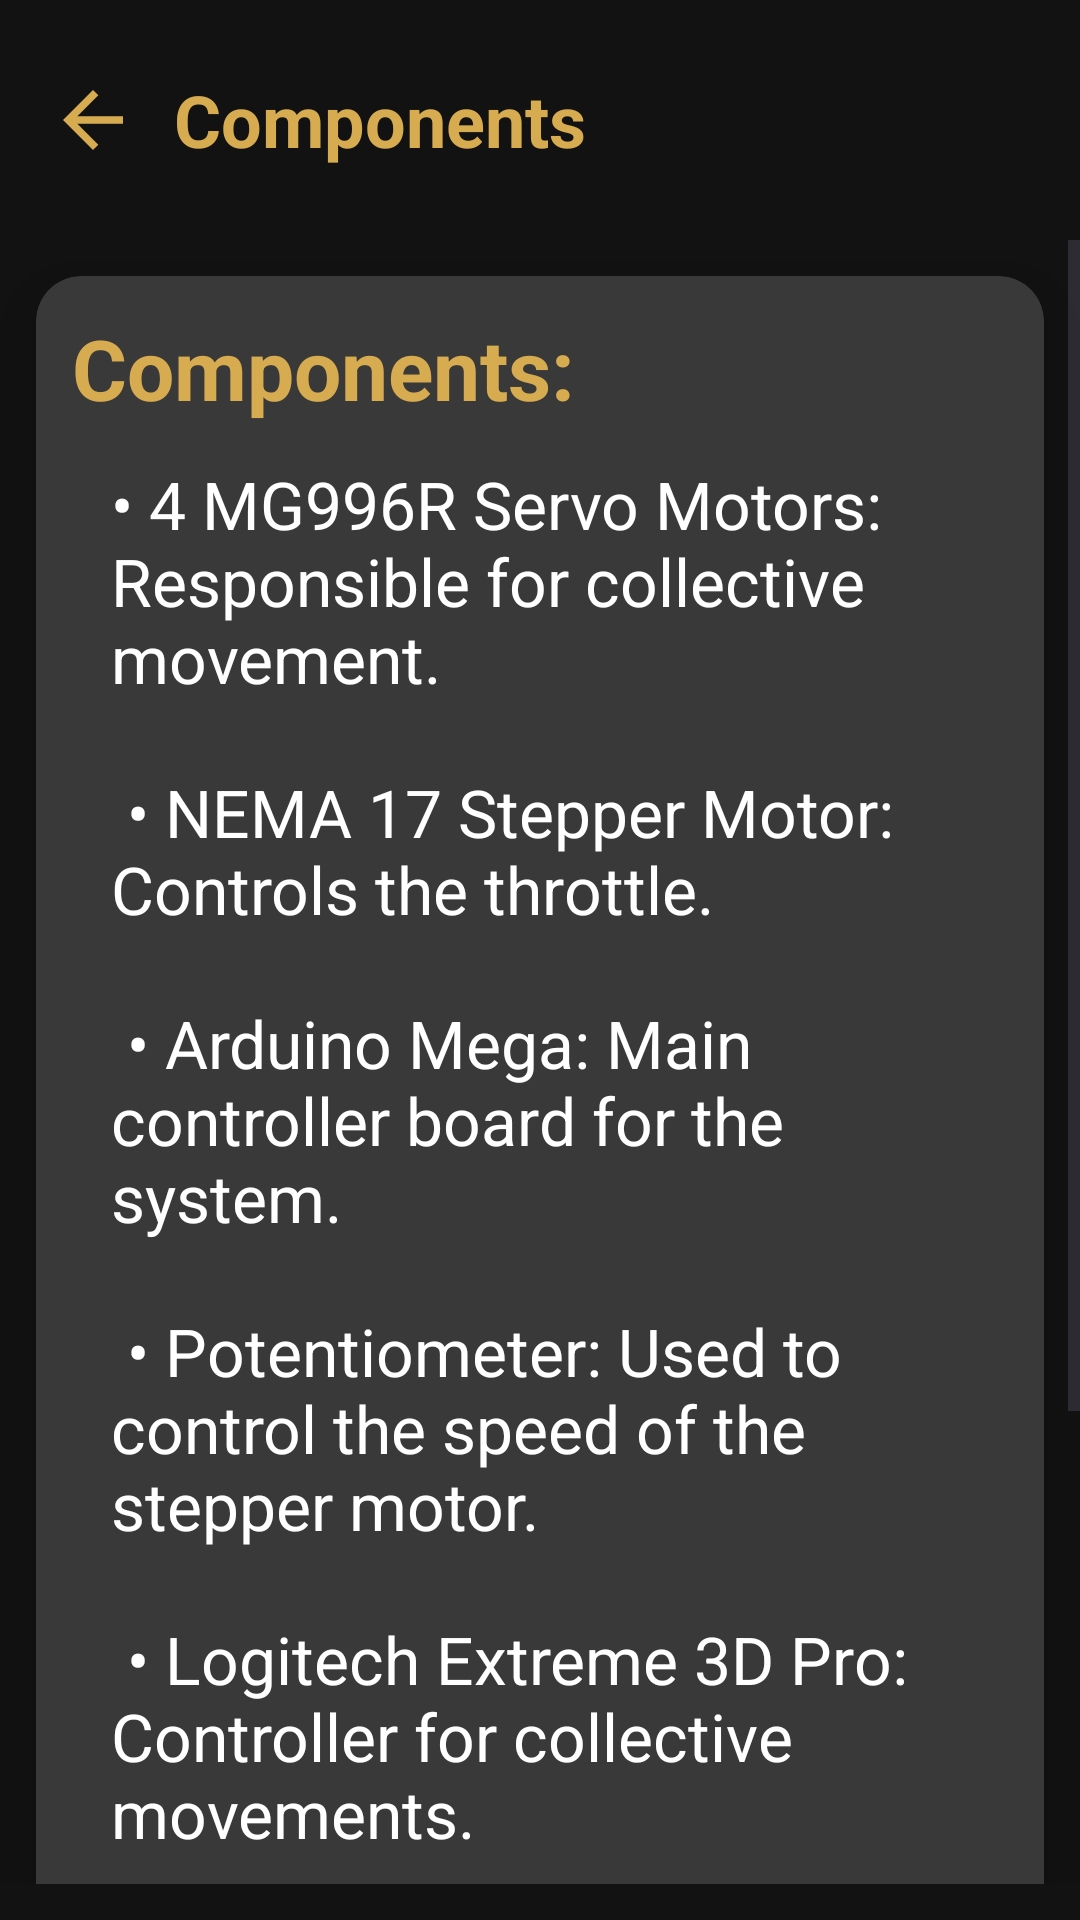

Produce the Android XML layout that renders to this screen, including the resource entries it uses.
<!-- AndroidManifest.xml: application theme Theme.UserManual -->
<!-- res/layout/activity_components.xml -->
<?xml version="1.0" encoding="utf-8"?>
<LinearLayout xmlns:android="http://schemas.android.com/apk/res/android"
    xmlns:app="http://schemas.android.com/apk/res-auto"
    xmlns:tools="http://schemas.android.com/tools"
    android:layout_width="match_parent"
    android:layout_height="match_parent"
    android:background="@color/darkgray"
    android:orientation="vertical"
    tools:context=".usermanual.Components">
    <androidx.appcompat.widget.Toolbar
        android:id="@+id/toolbar"
        android:layout_width="match_parent"
        android:layout_height="80dp"
        android:elevation="12dp">
        <RelativeLayout
            android:layout_width="match_parent"
            android:layout_height="match_parent">
            <ImageView
                android:layout_width="30dp"
                android:layout_height="30dp"
                android:src="@drawable/baseline_arrow_back_24"
                android:layout_centerVertical="true"
                android:id="@+id/back_Button"/>
            <TextView
                android:layout_width="wrap_content"
                android:layout_height="wrap_content"
                android:text="Components"
                android:textColor="@color/gold"
                android:textStyle="bold"
                android:textSize="24sp"
                android:layout_centerVertical="true"
                android:layout_marginStart="12dp"
                android:layout_toEndOf="@id/back_Button"
                tools:ignore="HardcodedText" />
        </RelativeLayout>
    </androidx.appcompat.widget.Toolbar>

    <ScrollView
        android:layout_width="match_parent"
        android:layout_height="wrap_content"
        android:layout_marginBottom="12dp">

        <androidx.cardview.widget.CardView
            android:layout_width="match_parent"
            android:layout_height="wrap_content"
            android:layout_margin="12dp"
            app:cardCornerRadius="15dp"
            app:cardBackgroundColor="@color/bl"
            app:cardElevation="12dp">
            <LinearLayout
                android:layout_width="match_parent"
                android:layout_height="match_parent"
                android:orientation="vertical">

                <TextView
                    android:layout_width="wrap_content"
                    android:layout_height="wrap_content"
                    android:text="Components:"
                    android:textColor="@color/gold"
                    android:textSize="28sp"
                    android:textStyle="bold"
                    android:layout_marginStart="12dp"
                    android:layout_marginTop="12dp"
                    tools:ignore="HardcodedText" />

                <TextView
                    android:layout_width="wrap_content"
                    android:layout_height="wrap_content"
                    android:text="@string/components"
                    android:textColor="@color/white"
                    android:textSize="22sp"
                    android:textStyle="normal"
                    android:textAlignment="textStart"
                    android:layout_marginStart="25dp"
                    android:layout_marginTop="12dp"
                    android:layout_marginEnd="12dp"
                    android:layout_marginBottom="25dp"
                    tools:ignore="HardcodedText" />

            </LinearLayout>


        </androidx.cardview.widget.CardView>

    </ScrollView>

</LinearLayout>
<!-- resources referenced by this layout -->
<resources>
  <color name="bl">#393939</color>
  <color name="darkgray">#121212</color>
  <color name="gold">#D7AB50</color>
  <color name="white">#FFFFFFFF</color>
  <!-- drawable baseline_arrow_back_24 (drawable) -->
  <vector android:autoMirrored="true" android:height="24dp"
      android:tint="#d7ab50" android:viewportHeight="24"
      android:viewportWidth="24" android:width="24dp" xmlns:android="http://schemas.android.com/apk/res/android">
      <path android:fillColor="@android:color/white" android:pathData="M20,11H7.83l5.59,-5.59L12,4l-8,8 8,8 1.41,-1.41L7.83,13H20v-2z"/>
  </vector>
  <string name="components">
          • 4 MG996R Servo Motors: Responsible for collective movement.\n\n
          • NEMA 17 Stepper Motor: Controls the throttle.\n\n
          • Arduino Mega: Main controller board for the system.\n\n
          • Potentiometer: Used to control the speed of the stepper motor.\n\n
          • Logitech Extreme 3D Pro: Controller for collective movements.\n\n
          • Solar-Powered Power Supply: Provides power to the entire system.\n\n
          • 3D Printed Parts: Includes rotor blades, swashplates, and other structural components.
      </string>
  <style name="Theme.UserManual" parent="Base.Theme.UserManual" />
  <style name="Base.Theme.UserManual" parent="Theme.Material3.DayNight.NoActionBar">
          
          
      </style>
</resources>
